Labelled photos from "diseases", an image-classification folder in RobertMercieca/Dissertation. The possible labels are: apple apple scab, apple cedar apple rust, apple healthy, grape black rot, grape esca black measles, grape healthy, potato early blight, potato late blight, potato healthy.

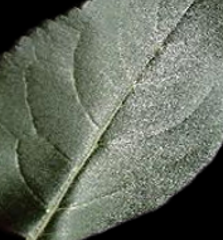
Label: apple healthy

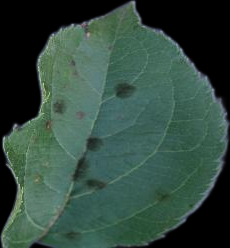
Label: apple apple scab

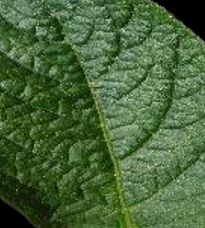
Label: potato healthy

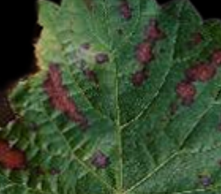
Label: grape esca black measles

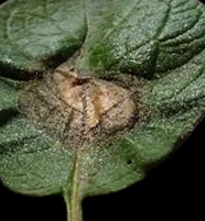
Label: potato late blight

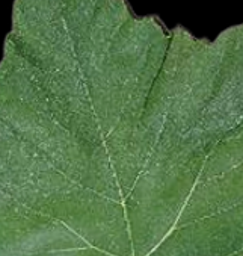
Label: grape healthy
